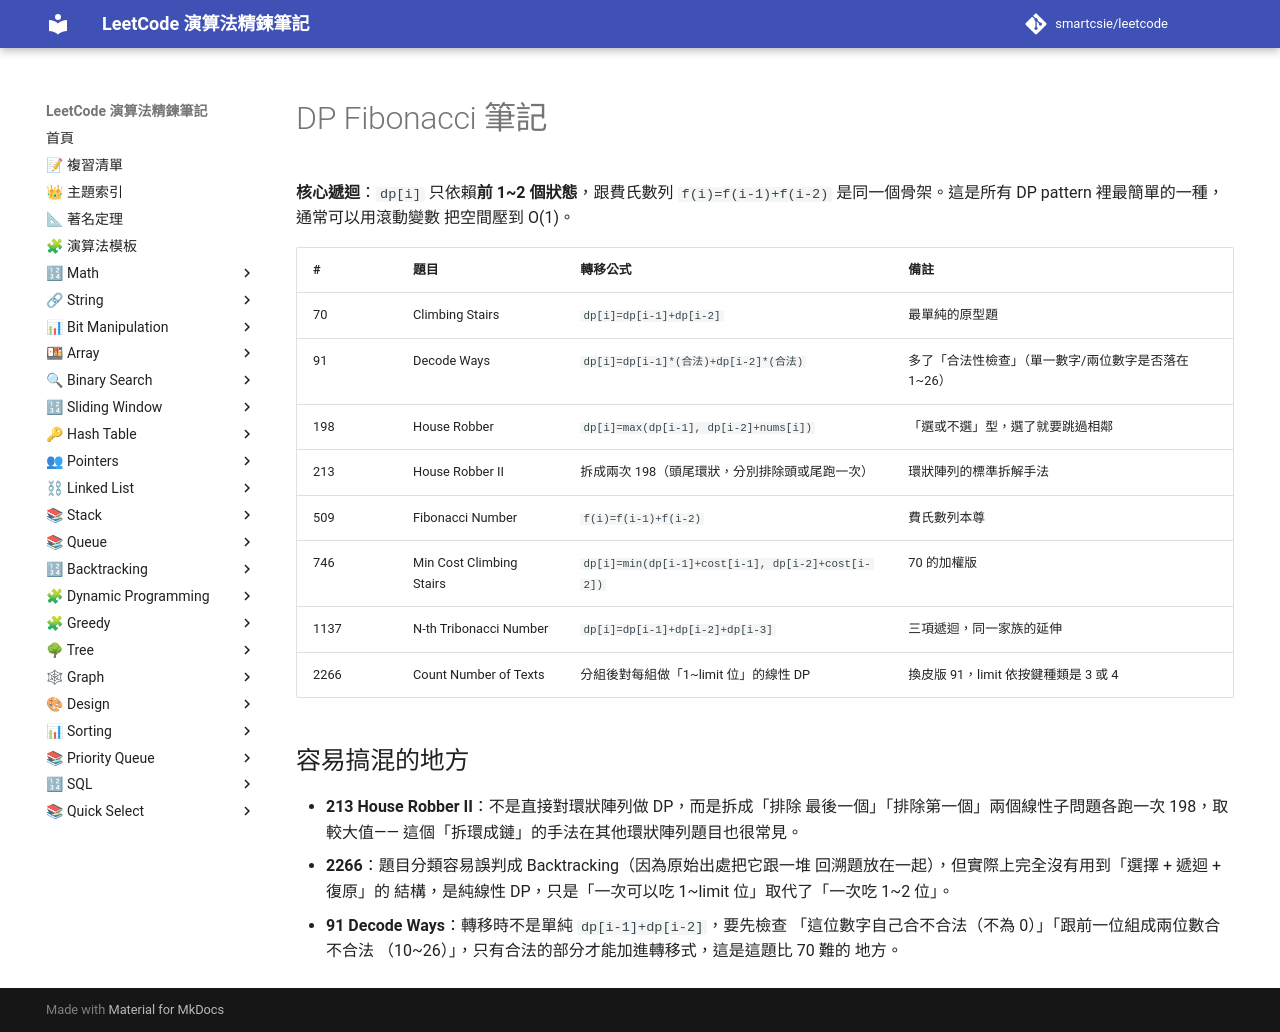

repository: smartcsie/leetcode · page: notes/dp-fibonacci/index.html · generator: mkdocs

# DP Fibonacci 筆記

**核心遞迴**：`dp[i]` 只依賴**前 1~2 個狀態**，跟費氏數列 `f(i)=f(i-1)+f(i-2)`
是同一個骨架。這是所有 DP pattern 裡最簡單的一種，通常可以用滾動變數
把空間壓到 O(1)。

| # | 題目 | 轉移公式 | 備註 |
|---|---|---|---|
| 70 | Climbing Stairs | `dp[i]=dp[i-1]+dp[i-2]` | 最單純的原型題 |
| 91 | Decode Ways | `dp[i]=dp[i-1]*(合法)+dp[i-2]*(合法)` | 多了「合法性檢查」（單一數字/兩位數字是否落在 1~26） |
| 198 | House Robber | `dp[i]=max(dp[i-1], dp[i-2]+nums[i])` | 「選或不選」型，選了就要跳過相鄰 |
| 213 | House Robber II | 拆成兩次 198（頭尾環狀，分別排除頭或尾跑一次） | 環狀陣列的標準拆解手法 |
| 509 | Fibonacci Number | `f(i)=f(i-1)+f(i-2)` | 費氏數列本尊 |
| 746 | Min Cost Climbing Stairs | `dp[i]=min(dp[i-1]+cost[i-1], dp[i-2]+cost[i-2])` | 70 的加權版 |
| 1137 | N-th Tribonacci Number | `dp[i]=dp[i-1]+dp[i-2]+dp[i-3]` | 三項遞迴，同一家族的延伸 |
| 2266 | Count Number of Texts | 分組後對每組做「1~limit 位」的線性 DP | 換皮版 91，limit 依按鍵種類是 3 或 4 |

## 容易搞混的地方

- **213 House Robber II**：不是直接對環狀陣列做 DP，而是拆成「排除
  最後一個」「排除第一個」兩個線性子問題各跑一次 198，取較大值——
  這個「拆環成鏈」的手法在其他環狀陣列題目也很常見。
- **2266**：題目分類容易誤判成 Backtracking（因為原始出處把它跟一堆
  回溯題放在一起），但實際上完全沒有用到「選擇 + 遞迴 + 復原」的
  結構，是純線性 DP，只是「一次可以吃 1~limit 位」取代了「一次吃
  1~2 位」。
- **91 Decode Ways**：轉移時不是單純 `dp[i-1]+dp[i-2]`，要先檢查
  「這位數字自己合不合法（不為 0）」「跟前一位組成兩位數合不合法
  （10~26）」，只有合法的部分才能加進轉移式，這是這題比 70 難的
  地方。
